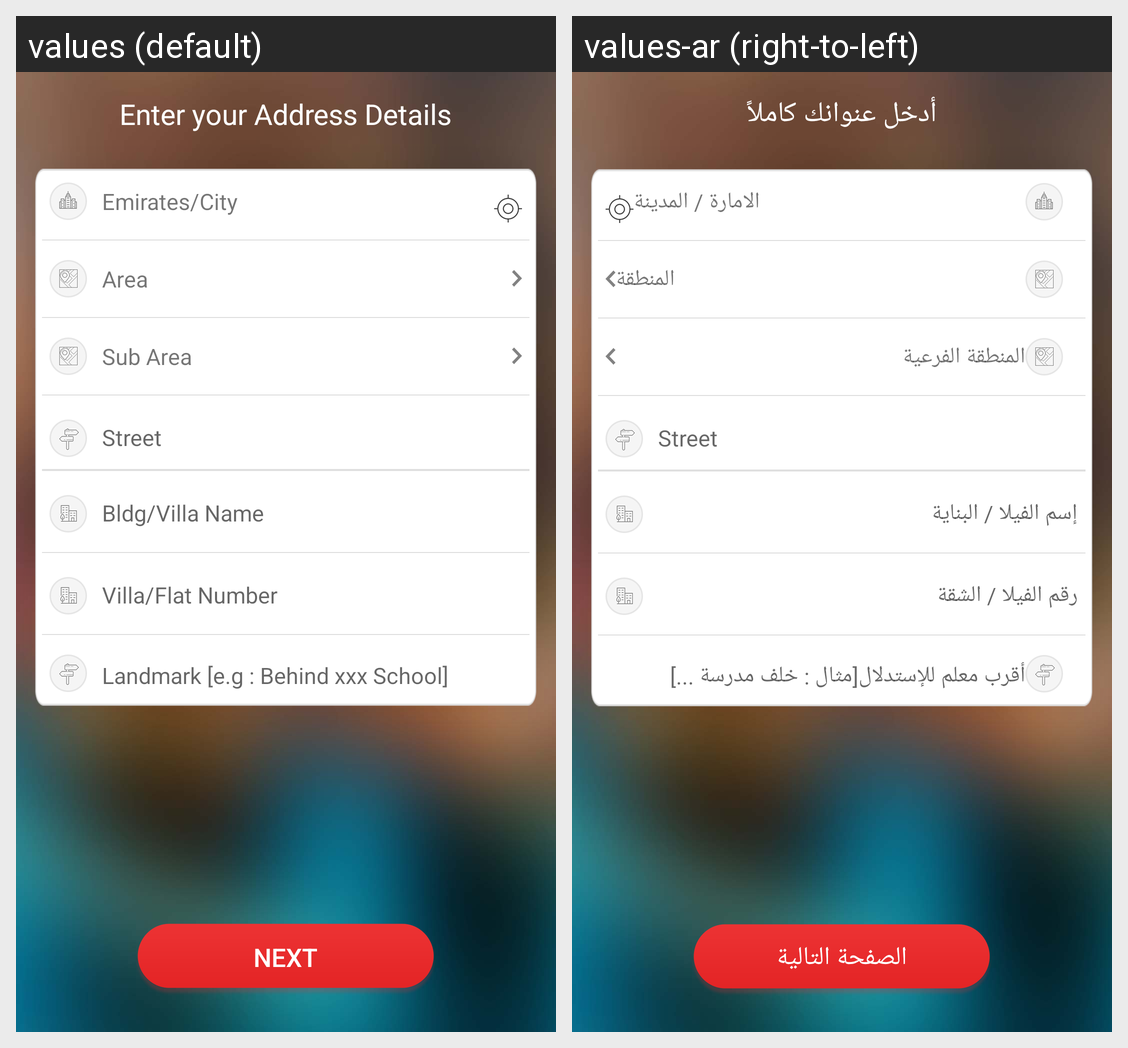

For this localized Android screen grid, give each drawn string resource with its value in every locale shown.
Android screen res/layout/address_details_layout.xml rendered under 2 locales, left to right: values (default), values-ar (right-to-left). Device: Nexus 5 (rendered at 1080×1920; each locale shown at half size, 540×960, under a caption strip naming it); theme AppTheme.
Strings drawn on this screen, with the default value and each locale's value (text and hints the layout hard-codes, and strings that could not be matched under every locale, appear in the picture but are not listed):

enter_address_detail
  values: Enter your Address Details
  values-ar: أدخل عنوانك كاملاً

next
  values: NEXT
  values-ar: الصفحة التالية

emirates
  values: Emirates/City
  values-ar: الامارة / المدينة

area
  values: Area
  values-ar: المنطقة

sub_ares
  values: Sub Area
  values-ar: المنطقة الفرعية

address_hint
  values: Landmark [e.g : Behind xxx School]
  values-ar: أقرب معلم للإستدلال[مثال : خلف مدرسة ...]
